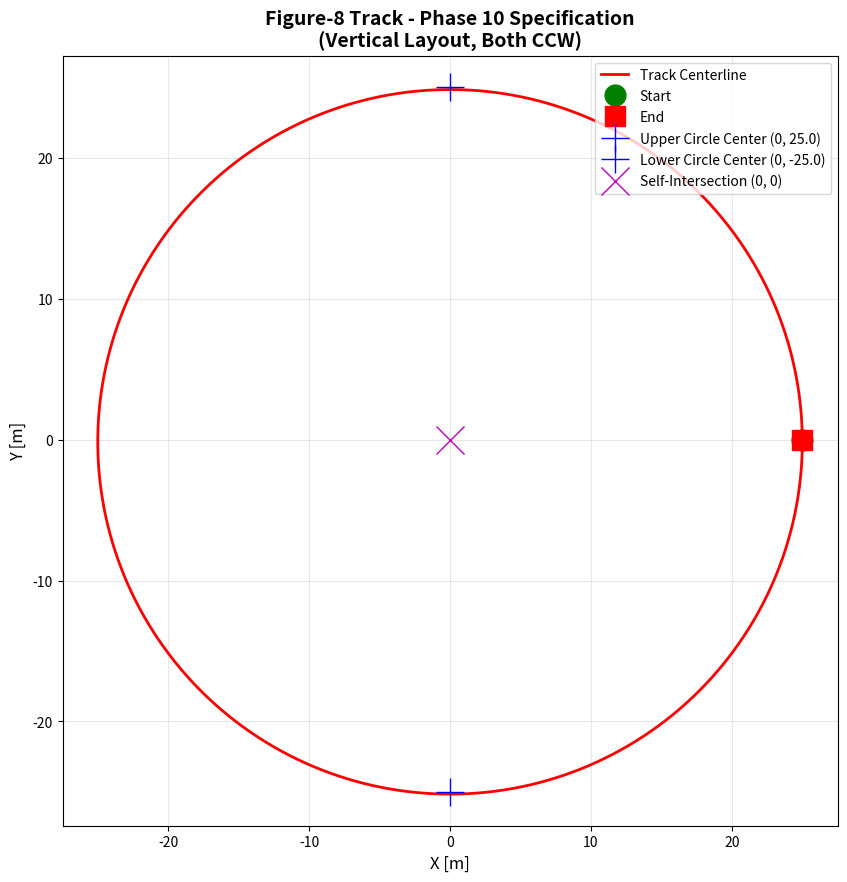

Here is the Python script that generated this plot: (Note: this script raises an exception after producing the figure.)
#!/usr/bin/env python3
"""
Verify figure-8 track generation matches Phase 10 specification
"""
import numpy as np
import matplotlib.pyplot as plt

def generate_figure_eight_track(radius):
    """Generate figure-8 track using Phase 10 specification"""
    kappa_ccw = 1.0 / radius  # Counterclockwise curvature
    half_circumference = np.pi * radius
    total_length = 2 * half_circumference
    n_points = 500
    
    # Numerical integration
    s_vals = np.linspace(0, total_length, n_points)
    x = np.zeros(n_points)
    y = np.zeros(n_points)
    theta = np.pi / 2  # North
    
    # Initial position: (R, 0)
    x[0] = radius
    y[0] = 0
    
    for i in range(1, n_points):
        ds = s_vals[i] - s_vals[i-1]
        theta = theta + kappa_ccw * ds
        x[i] = x[i-1] + np.cos(theta) * ds
        y[i] = y[i-1] + np.sin(theta) * ds
    
    # Close loop
    x[-1] = x[0]
    y[-1] = y[0]
    
    return x, y

# Generate track
radius = 25.0
x, y = generate_figure_eight_track(radius)

# Create visualization
fig, ax = plt.subplots(figsize=(10, 10))
ax.plot(x, y, 'r-', linewidth=2, label='Track Centerline')
ax.plot(x[0], y[0], 'go', markersize=15, label='Start')
ax.plot(x[-1], y[-1], 'rs', markersize=15, label='End')

# Mark circle centers
ax.plot(0, radius, 'b+', markersize=20, label=f'Upper Circle Center (0, {radius})')
ax.plot(0, -radius, 'b+', markersize=20, label=f'Lower Circle Center (0, -{radius})')
ax.plot(0, 0, 'mx', markersize=20, label='Self-Intersection (0, 0)')

ax.grid(True, alpha=0.3)
ax.axis('equal')
ax.set_xlabel('X [m]', fontsize=12)
ax.set_ylabel('Y [m]', fontsize=12)
ax.set_title('Figure-8 Track - Phase 10 Specification\n(Vertical Layout, Both CCW)', fontsize=14, fontweight='bold')
ax.legend(loc='upper right')

# Save figure
plt.savefig('/Users/sota/projects/FomulaTMU/sim_overall/matlab/figure_eight_verification.png', dpi=150, bbox_inches='tight')
print(f"Track verification plot saved to: figure_eight_verification.png")

# Print verification metrics
print(f"\n=== Track Verification ===")
print(f"Start position: ({x[0]:.2f}, {y[0]:.2f})")
print(f"End position: ({x[-1]:.2f}, {y[-1]:.2f})")
print(f"Closure error: {np.sqrt((x[-1]-x[0])**2 + (y[-1]-y[0])**2):.6f} m")
print(f"Track length: {2*np.pi*radius:.2f} m")
print(f"Expected length: {2*np.pi*radius:.2f} m")
print(f"\nUpper circle center: (0, {radius})")
print(f"Lower circle center: (0, -{radius})")
print(f"Self-intersection: (0, 0)")
